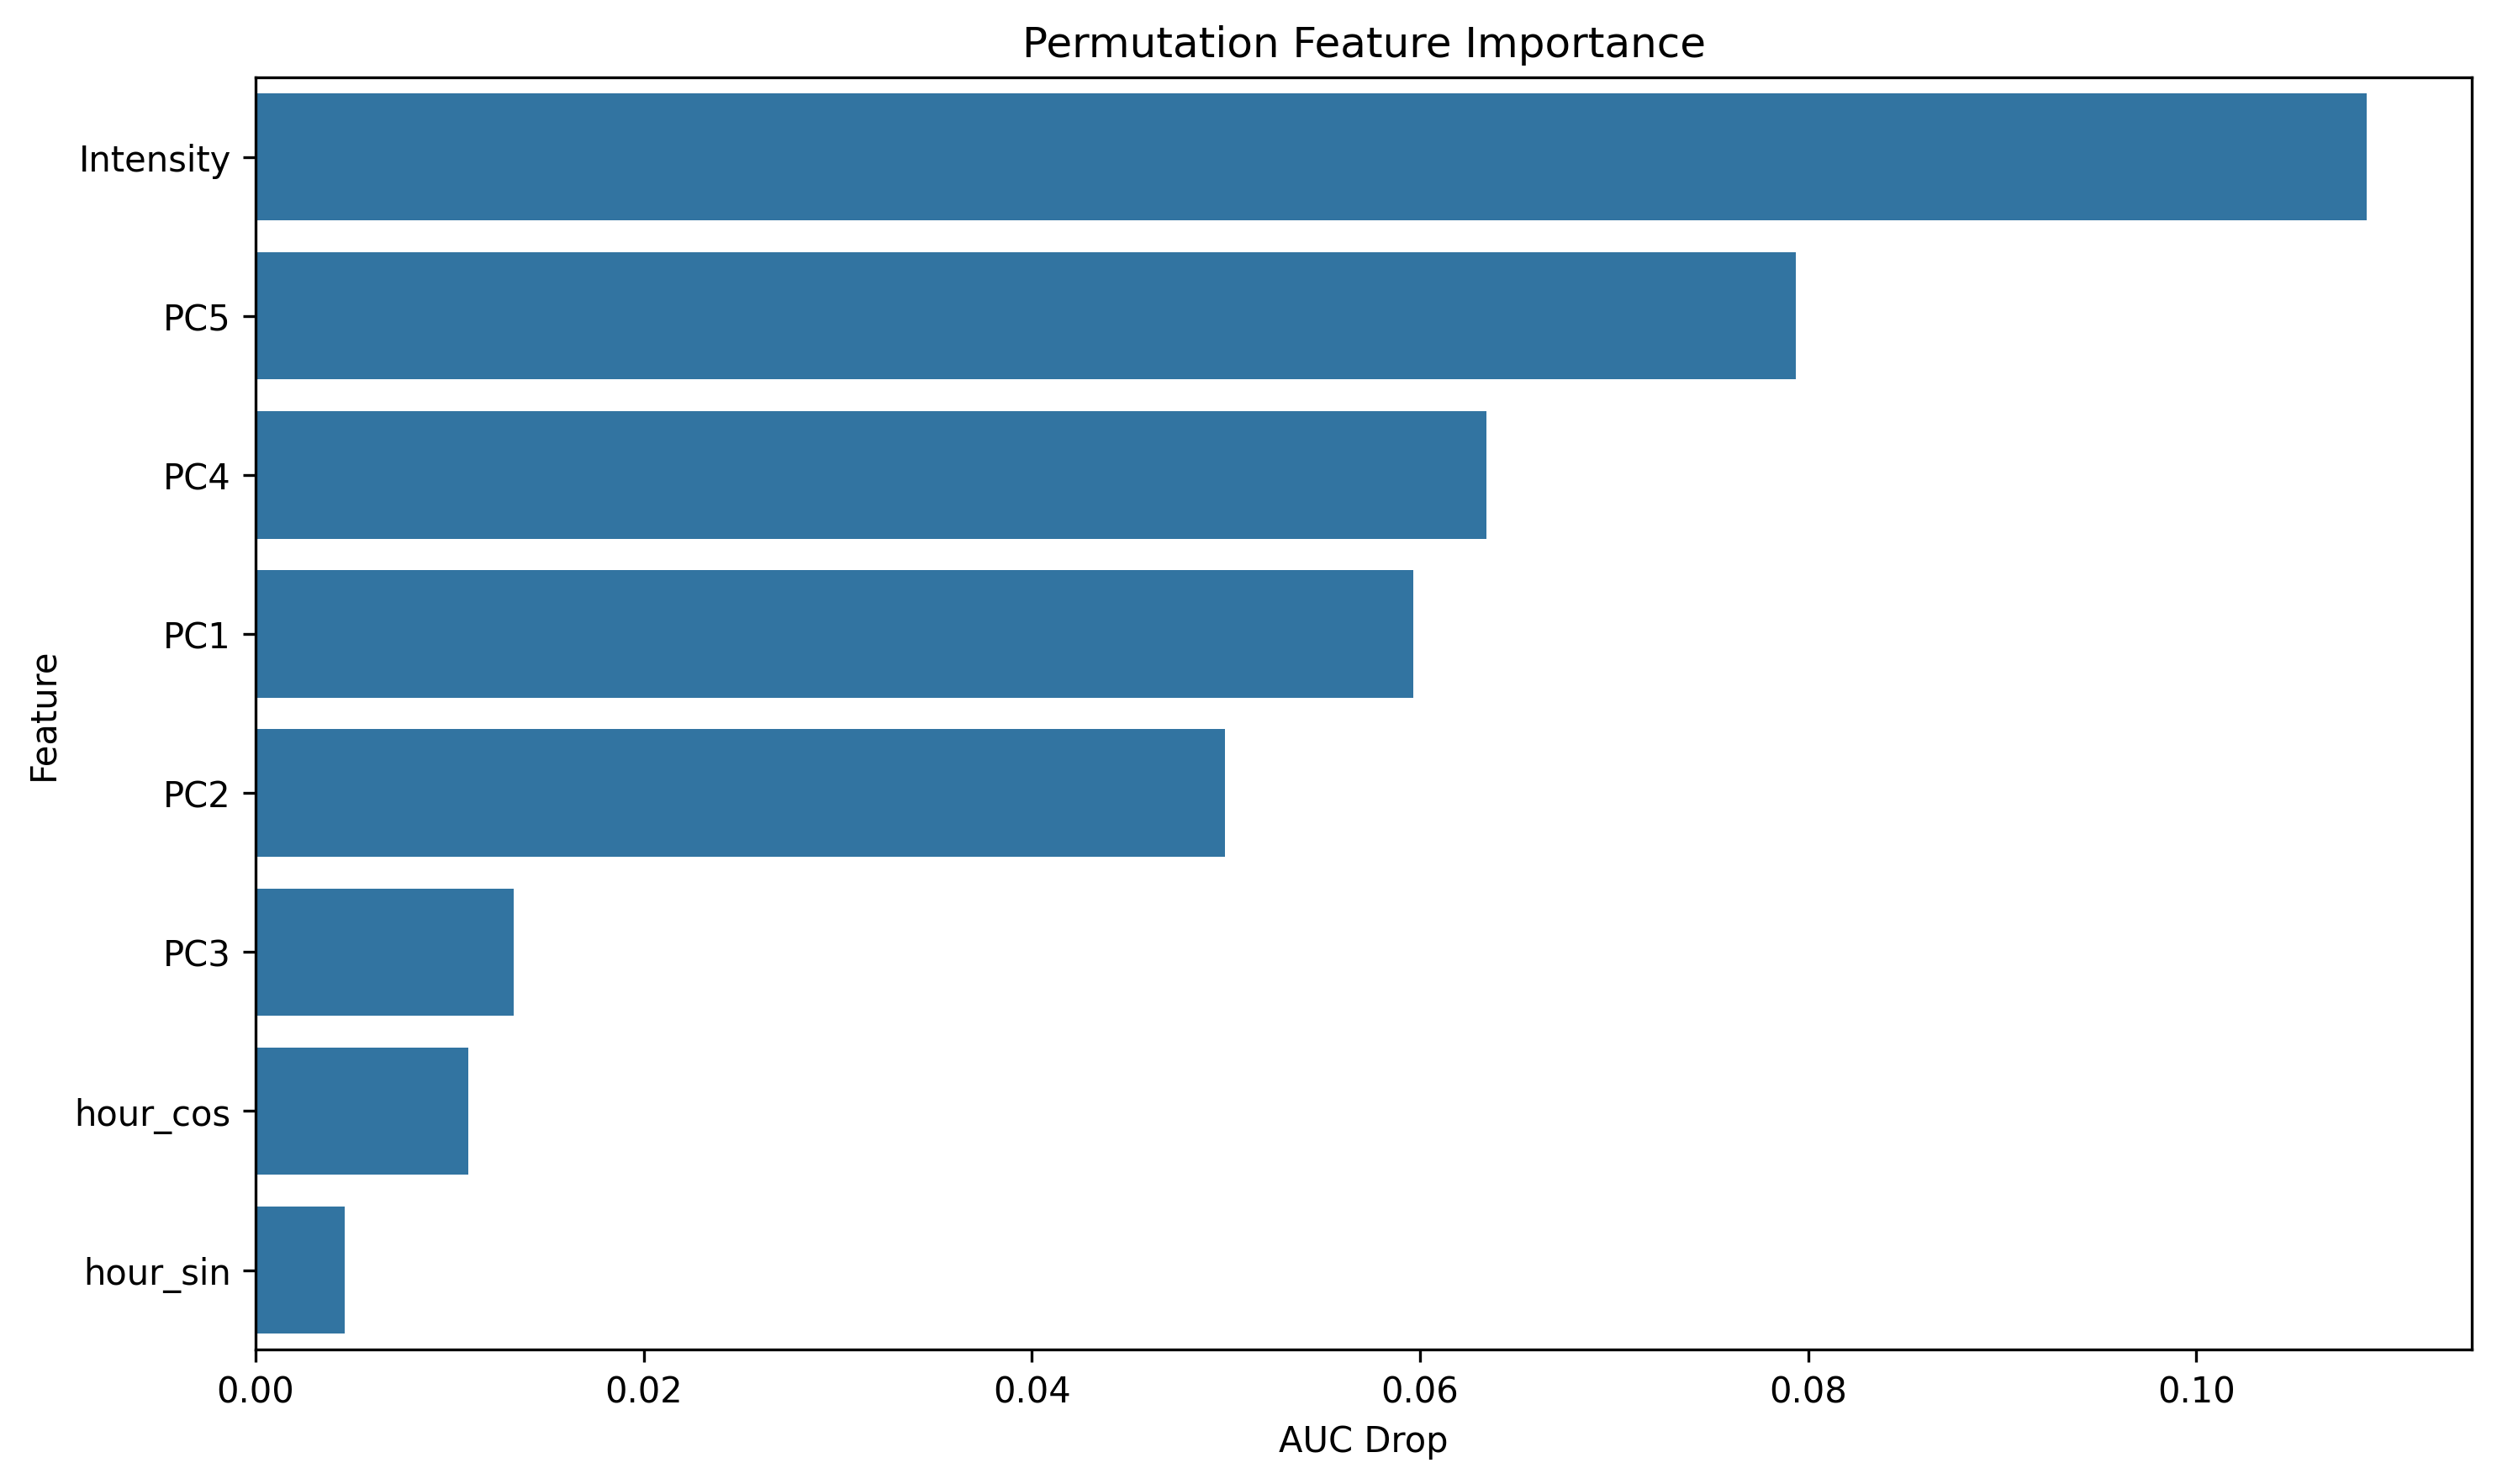

The table this chart was drawn from, first rows:
feature, importance
Intensity, 0.1088
PC5, 0.07936
PC4, 0.06341
PC1, 0.05965
PC2, 0.04993
PC3, 0.01332
hour_cos, 0.01097
hour_sin, 0.004604
